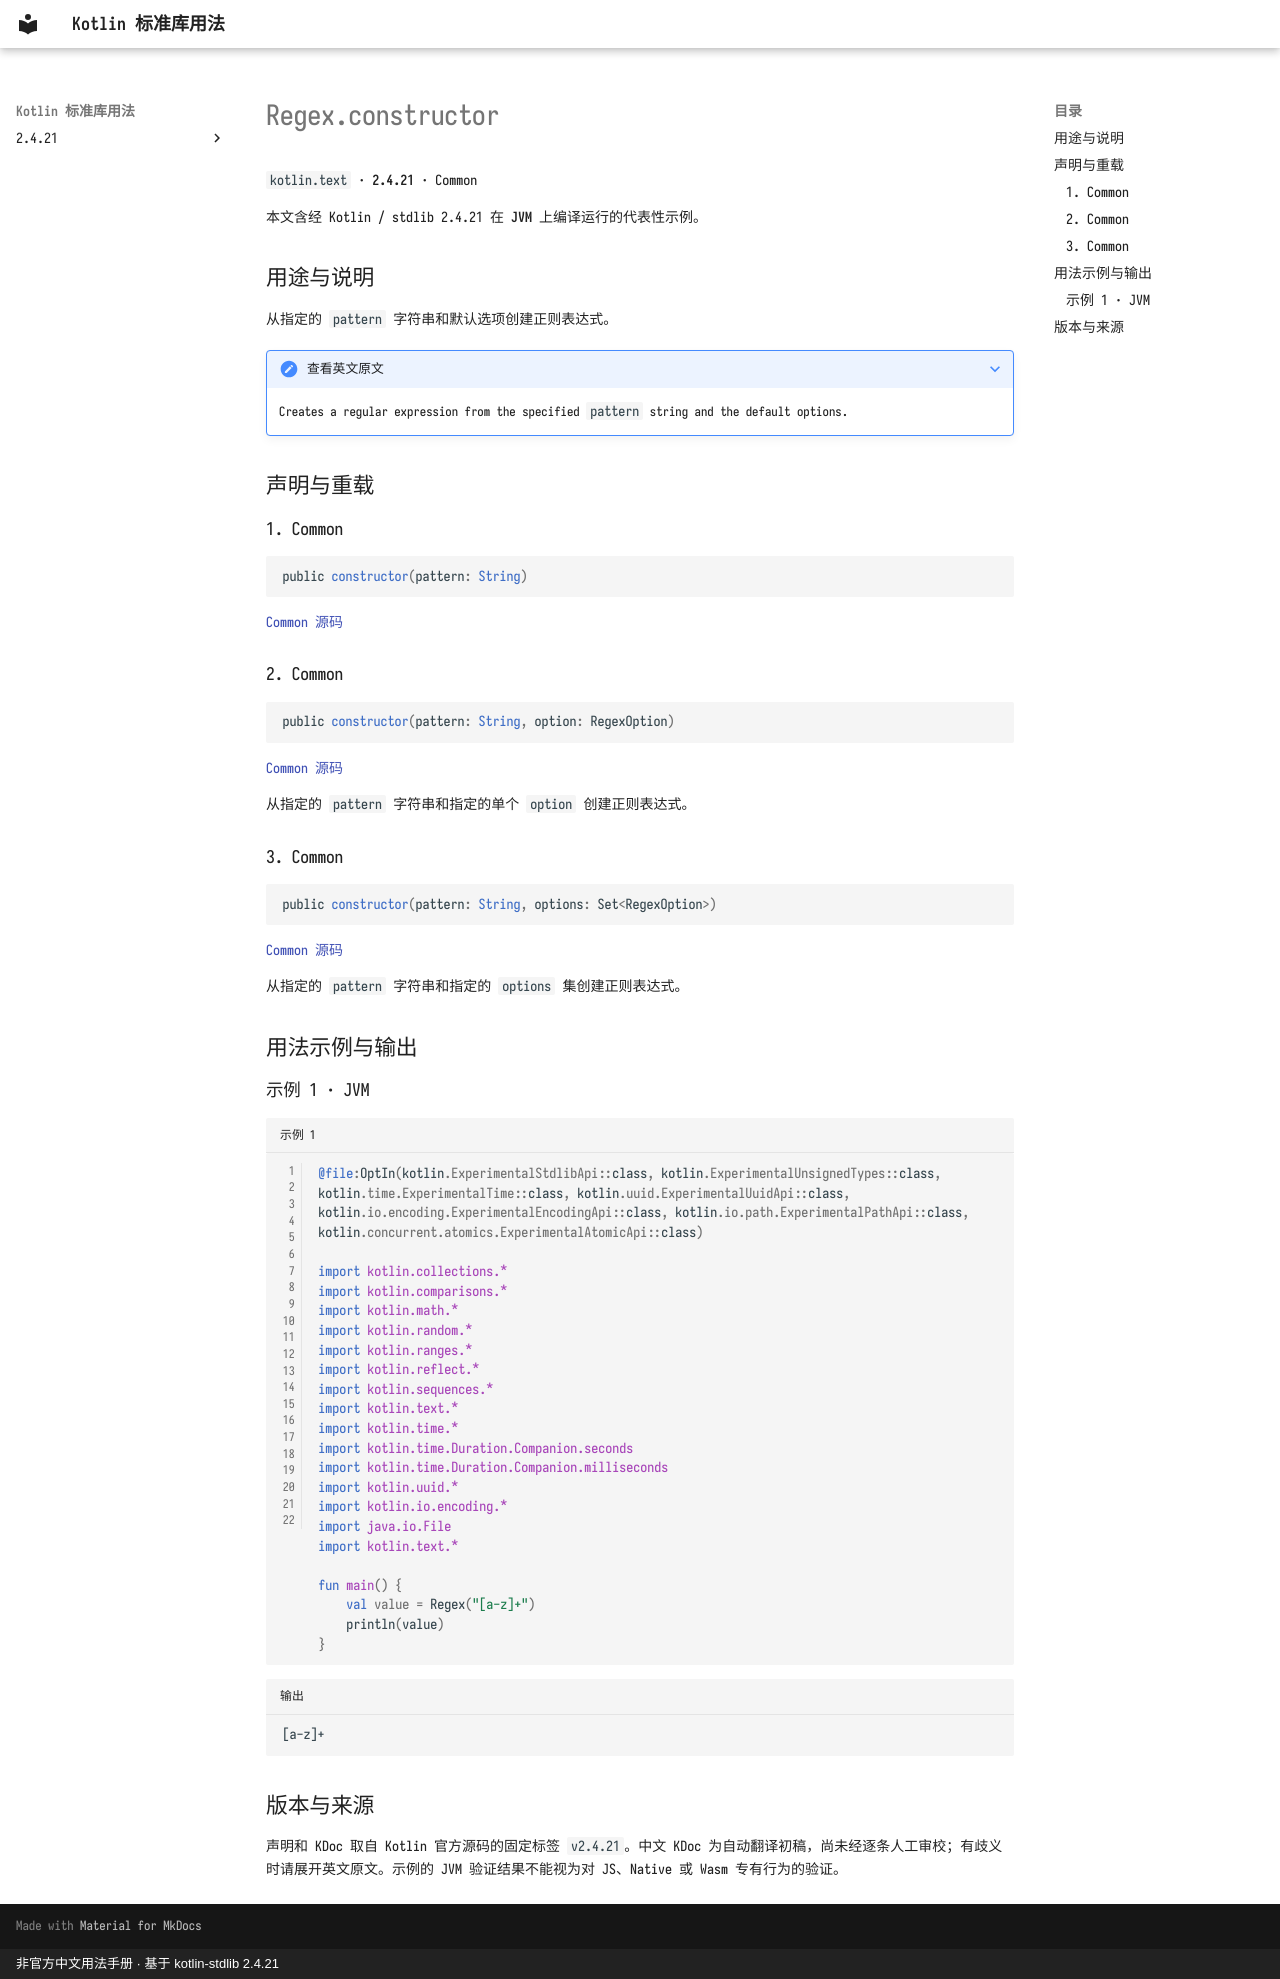

repository: oooooooko/kotlin-stdlib-docs · page: zh/api/kotlin.text/regex-constructor--175fe55a/index.html · generator: mkdocs · copyright: 非官方中文用法手册 · 基于 kotlin-stdlib 2.4.21

# Regex.constructor

`kotlin.text` · **2.4.21** · Common

本文含经 Kotlin / stdlib 2.4.21 在 **JVM** 上编译运行的代表性示例。

## 用途与说明

从指定的 `pattern` 字符串和默认选项创建正则表达式。

??? note "查看英文原文"

    Creates a regular expression from the specified `pattern` string and the default options.

## 声明与重载

### 1. Common

```kotlin
public constructor(pattern: String)
```

[Common 源码](https://github.com/JetBrains/kotlin/blob/v2.4.21/libraries/stdlib/common/src/kotlin/TextH.kt#L16)

### 2. Common

```kotlin
public constructor(pattern: String, option: RegexOption)
```

[Common 源码](https://github.com/JetBrains/kotlin/blob/v2.4.21/libraries/stdlib/common/src/kotlin/TextH.kt#L19)

从指定的 `pattern` 字符串和指定的单个 `option` 创建正则表达式。

### 3. Common

```kotlin
public constructor(pattern: String, options: Set<RegexOption>)
```

[Common 源码](https://github.com/JetBrains/kotlin/blob/v2.4.21/libraries/stdlib/common/src/kotlin/TextH.kt#L22)

从指定的 `pattern` 字符串和指定的 `options` 集创建正则表达式。

## 用法示例与输出

### 示例 1 · JVM

```kotlin title="示例 1" linenums="1"
@file:OptIn(kotlin.ExperimentalStdlibApi::class, kotlin.ExperimentalUnsignedTypes::class, kotlin.time.ExperimentalTime::class, kotlin.uuid.ExperimentalUuidApi::class, kotlin.io.encoding.ExperimentalEncodingApi::class, kotlin.io.path.ExperimentalPathApi::class, kotlin.concurrent.atomics.ExperimentalAtomicApi::class)

import kotlin.collections.*
import kotlin.comparisons.*
import kotlin.math.*
import kotlin.random.*
import kotlin.ranges.*
import kotlin.reflect.*
import kotlin.sequences.*
import kotlin.text.*
import kotlin.time.*
import kotlin.time.Duration.Companion.seconds
import kotlin.time.Duration.Companion.milliseconds
import kotlin.uuid.*
import kotlin.io.encoding.*
import java.io.File
import kotlin.text.*

fun main() {
    val value = Regex("[a-z]+")
    println(value)
}
```

```text title="输出"
[a-z]+
```

## 版本与来源

声明和 KDoc 取自 Kotlin 官方源码的固定标签 `v2.4.21`。中文 KDoc 为自动翻译初稿，尚未经逐条人工审校；有歧义时请展开英文原文。示例的 JVM 验证结果不能视为对 JS、Native 或 Wasm 专有行为的验证。
